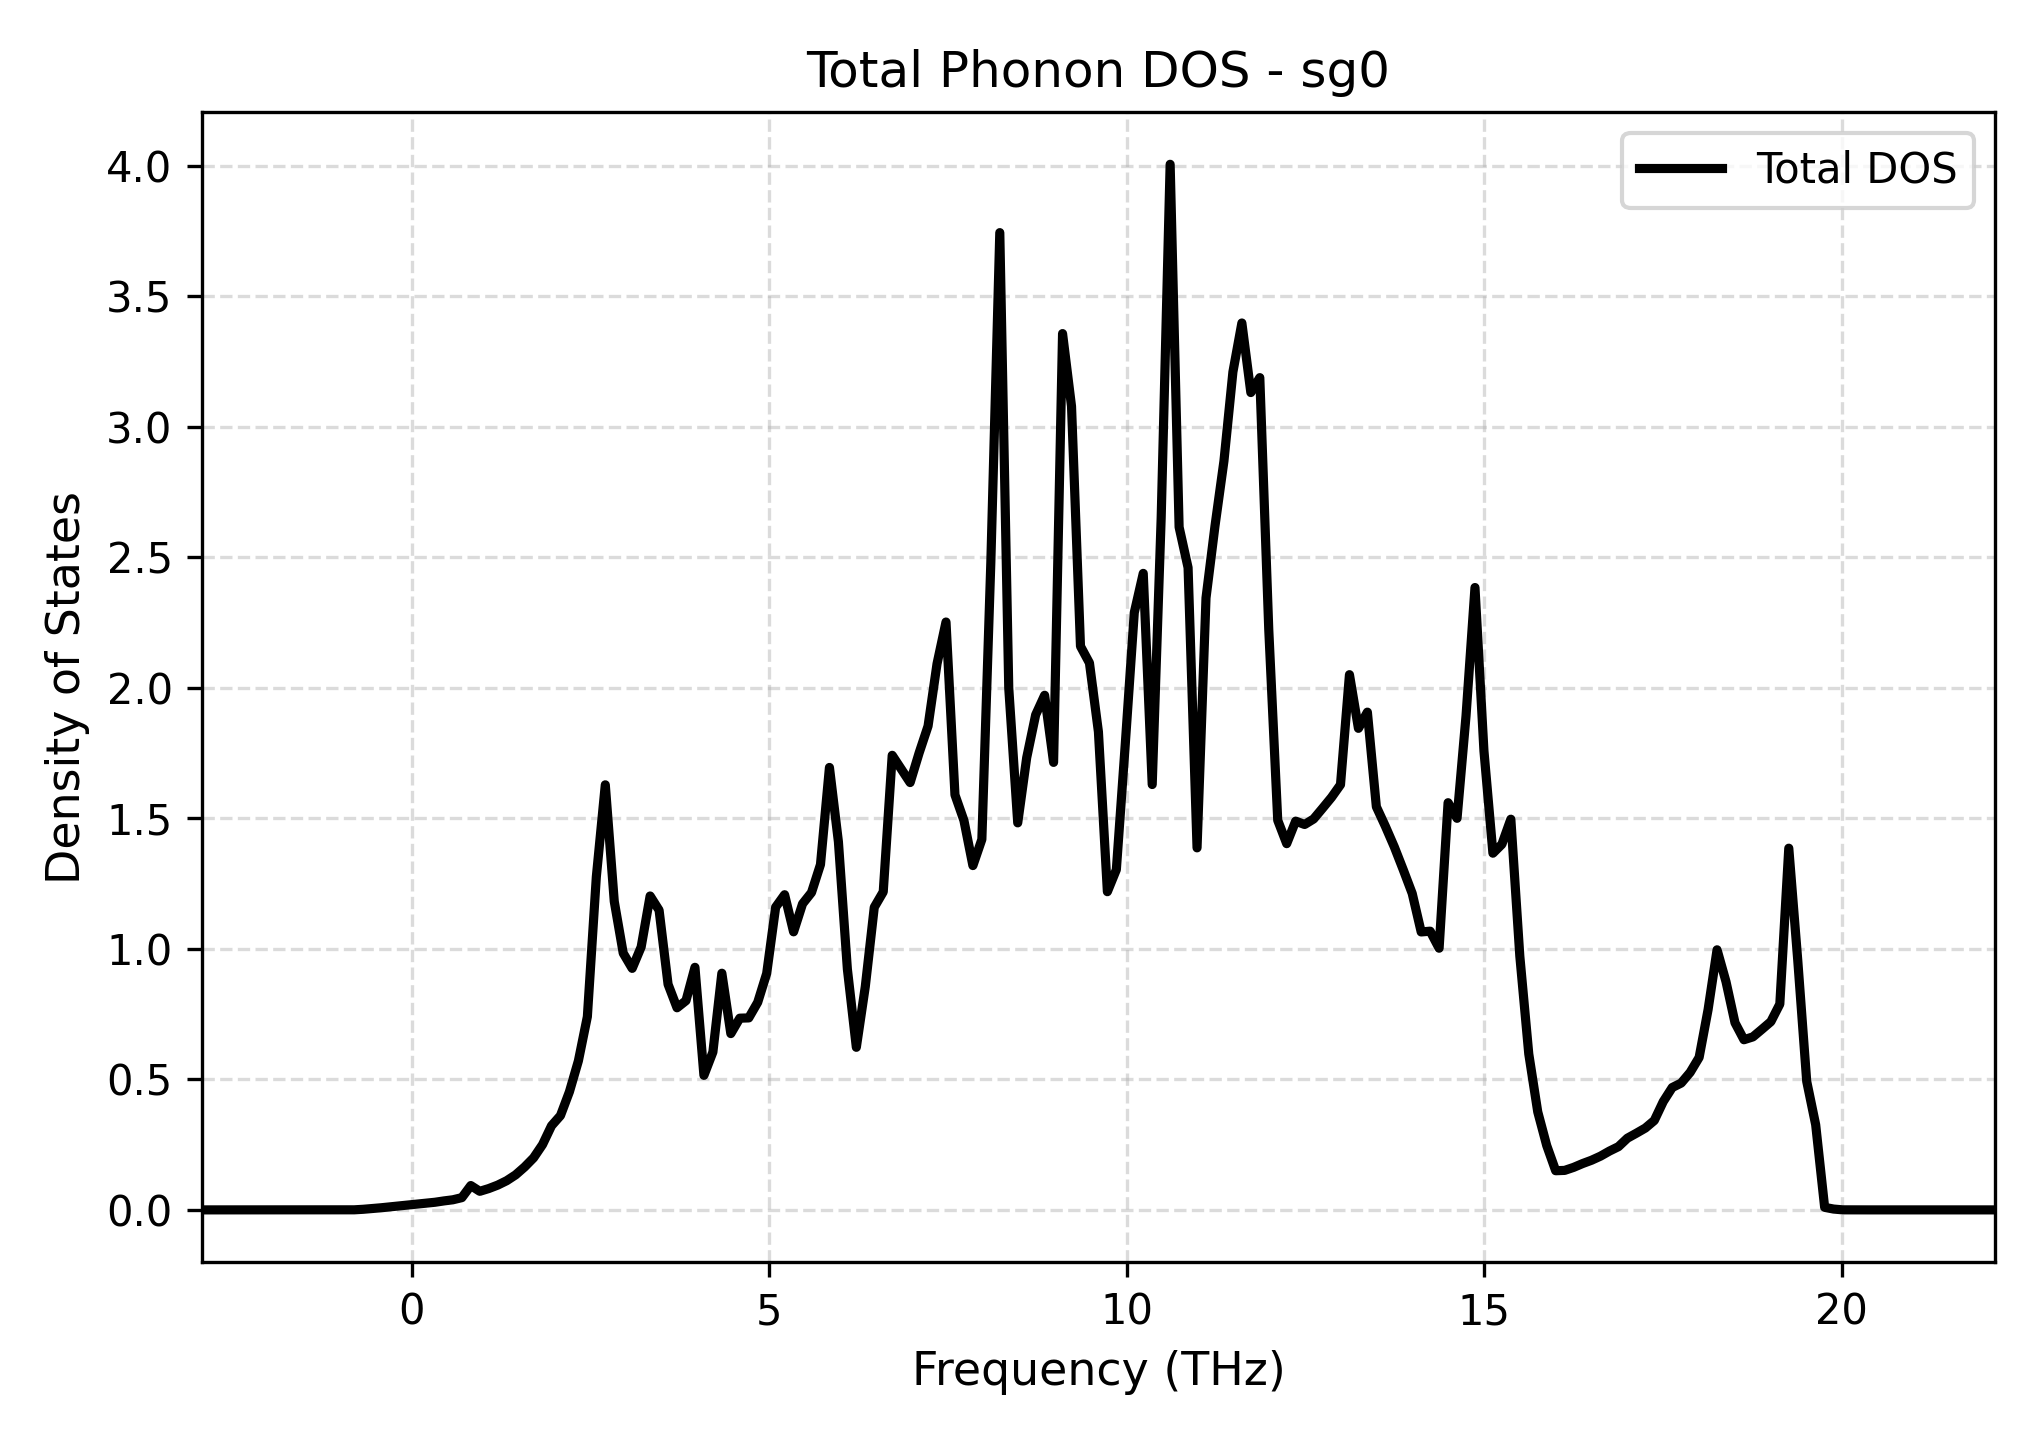

The data file committed next to this chart (first rows):
Frequency_THz, Total_DOS
-2.934, 0.0
-2.809, 0.0
-2.683, 0.0
-2.558, 0.0
-2.433, 0.0
-2.307, 0.0
-2.182, 0.0
-2.056, 0.0
-1.931, 0.0
-1.806, 0.0
-1.68, 0.0
-1.555, 0.0
-1.43, 0.0
-1.304, 0.0
-1.179, 0.0
-1.053, 0.0
-0.9281, 0.0
-0.8027, 0.0002854
-0.6774, 0.002304
-0.552, 0.005018
-0.4266, 0.008142
-0.3012, 0.01168
-0.1759, 0.01535
-0.0505, 0.01883
0.07488, 0.02218
0.2002, 0.02566
0.3256, 0.02922
0.451, 0.03436
0.5764, 0.03872
0.7017, 0.04694
0.8271, 0.09324
0.9525, 0.07116
1.078, 0.08171
1.203, 0.09492
1.329, 0.1118
1.454, 0.1343
1.579, 0.1644
1.705, 0.1993
1.83, 0.2502
1.955, 0.3223
2.081, 0.3613
2.206, 0.4527
2.332, 0.5711
2.457, 0.7403
2.582, 1.276
2.708, 1.629
2.833, 1.182
2.958, 0.9836
3.084, 0.9253
3.209, 1.007
3.335, 1.203
3.46, 1.148
3.585, 0.8644
3.711, 0.7744
3.836, 0.8017
3.961, 0.9294
4.087, 0.5154
4.212, 0.6047
4.338, 0.9068
4.463, 0.6755
... 141 more rows
